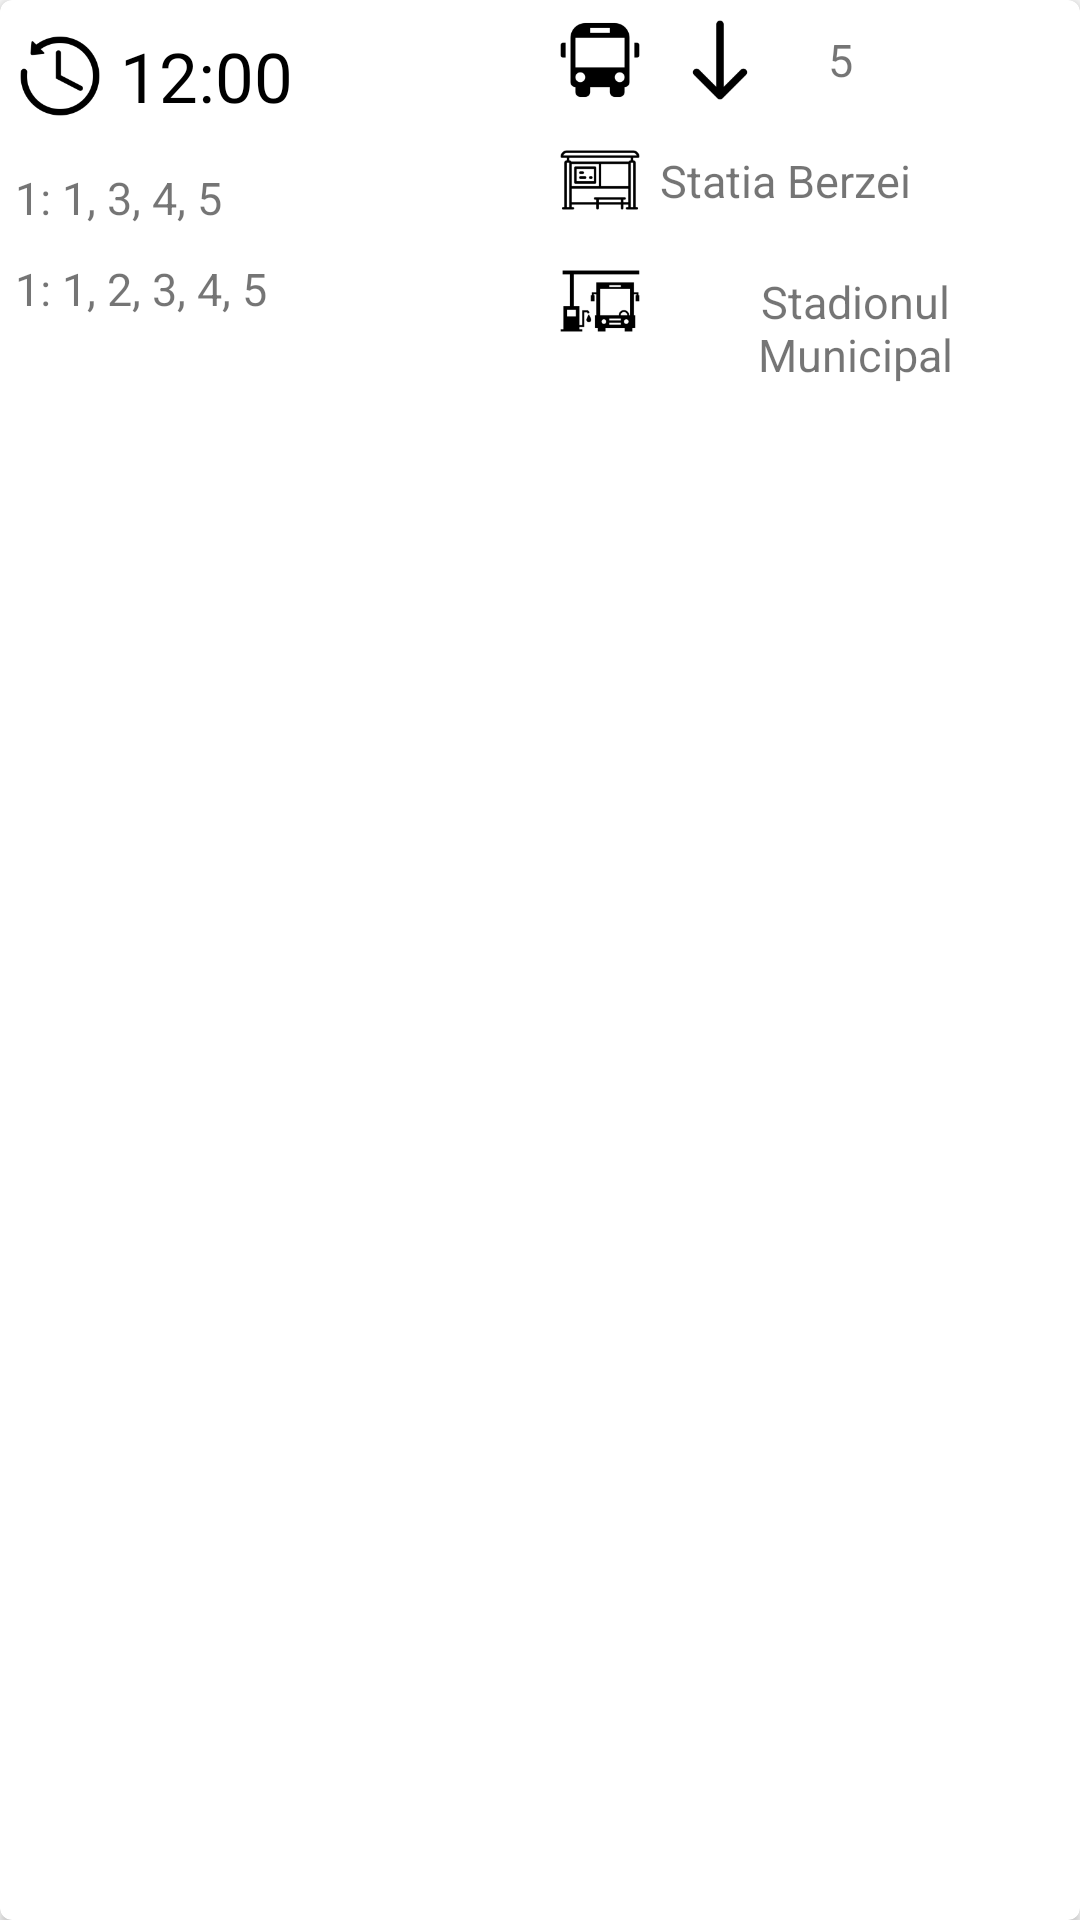

Produce the Android XML layout that renders to this screen, including the resource entries it uses.
<!-- AndroidManifest.xml: application theme AppTheme -->
<!-- res/layout/bus_card.xml -->
<android.support.v7.widget.CardView xmlns:android="http://schemas.android.com/apk/res/android"
    xmlns:card_view="http://schemas.android.com/apk/res-auto"
    android:id="@+id/card_view"
    android:layout_width="fill_parent"
    android:layout_height="wrap_content"
    card_view:cardCornerRadius="4dp">

    <LinearLayout
        android:layout_width="match_parent"
        android:layout_height="match_parent"
        android:orientation="horizontal"
        android:weightSum="1">

        <LinearLayout
            android:orientation="vertical"
            android:layout_width="fill_parent"
            android:layout_height="fill_parent"
            android:layout_weight="0.5">


            <LinearLayout
                android:layout_width="wrap_content"
                android:layout_height="wrap_content"
                android:layout_margin="5dp"
                android:layout_gravity="left">

                <ImageView
                    android:layout_width="30dp"
                    android:layout_height="30dp"
                    android:src="@mipmap/count_down"
                    android:scaleType="centerCrop"
                    android:layout_gravity="center" />

                <TextView
                    android:id="@+id/countDownTextViewID"
                    android:layout_width="wrap_content"
                    android:layout_height="wrap_content"
                    android:gravity="center"
                    android:text="12:00"
                    android:textColor="@android:color/black"
                    android:textSize="23sp"
                    android:layout_gravity="center"
                    android:layout_margin="5dp" />
            </LinearLayout>


            <TextView
                android:id="@+id/currentHourBus"
                android:layout_width="fill_parent"
                android:layout_height="wrap_content"
                android:layout_margin="5dp"
                android:gravity="left"
                android:text="1: 1, 3, 4, 5"
                android:textSize="15sp" />

            <TextView
                android:id="@+id/nextHourBus"
                android:layout_width="fill_parent"
                android:layout_height="wrap_content"
                android:layout_margin="5dp"
                android:gravity="left"
                android:text="1: 1, 2, 3, 4, 5"
                android:textSize="15sp" />
        </LinearLayout>

        <LinearLayout
            android:layout_width="fill_parent"
            android:layout_height="fill_parent"
            android:layout_gravity="center"
            android:orientation="vertical"
            android:layout_weight="0.5">

            <LinearLayout
                android:layout_width="wrap_content"
                android:layout_height="wrap_content">

                <ImageView
                    android:id="@+id/busImage"
                    android:layout_width="30dp"
                    android:layout_height="30dp"
                    android:layout_gravity="center"
                    android:layout_margin="5dp"
                    android:src="@mipmap/bus_black" />

                <ImageView
                    android:id="@+id/direction"
                    android:layout_width="30dp"
                    android:layout_height="30dp"
                    android:layout_gravity="center"
                    android:layout_margin="5dp"
                    android:src="@mipmap/arrow_down" />

                <TextView
                    android:id="@+id/busLine"
                    android:layout_width="30dp"
                    android:layout_height="30dp"
                    android:layout_gravity="center"
                    android:layout_margin="5dp"
                    android:background="@drawable/bus_line_circle"
                    android:gravity="center"
                    android:text="5"
                    android:textSize="15sp" />
            </LinearLayout>


            <LinearLayout
                android:layout_margin="5dp"
                android:layout_width="wrap_content"
                android:layout_height="wrap_content">

                <ImageView
                    android:src="@mipmap/station"
                    android:layout_width="30dp"
                    android:layout_height="30dp" />
                <TextView
                    android:id="@+id/busStation"
                    android:layout_width="wrap_content"
                    android:layout_height="wrap_content"
                    android:layout_gravity="center"
                    android:layout_margin="5dp"
                    android:gravity="center"
                    android:text="Statia Berzei"
                    android:textSize="15sp" />
            </LinearLayout>

            <LinearLayout
                android:layout_width="wrap_content"
                android:layout_margin="5dp"
                android:layout_height="wrap_content">

                <ImageView
                    android:src="@mipmap/end_line"
                    android:layout_width="30dp"
                    android:layout_height="30dp" />
                <TextView
                    android:id="@+id/endRouteStation"
                    android:layout_width="wrap_content"
                    android:layout_height="wrap_content"
                    android:layout_gravity="center"
                    android:layout_margin="5dp"
                    android:gravity="center"
                    android:text="Stadionul Municipal"
                    android:textSize="15sp" />
            </LinearLayout>

        </LinearLayout>

    </LinearLayout>
</android.support.v7.widget.CardView>
<!-- resources referenced by this layout -->
<resources>
  <!-- mipmap arrow_down: png bitmap (mipmap-hdpi, 426 bytes) -->
  <!-- mipmap bus_black: png bitmap (mipmap-hdpi, 582 bytes) -->
  <!-- mipmap count_down: png bitmap (mipmap-hdpi, 1451 bytes) -->
  <!-- mipmap end_line: png bitmap (mipmap-hdpi, 876 bytes) -->
  <!-- mipmap station: png bitmap (mipmap-hdpi, 366 bytes) -->
  <style name="AppTheme" parent="Theme.AppCompat.Light.NoActionBar">
          <item name="android:colorPrimary">@color/colorPrimary</item>
          <item name="android:colorPrimaryDark">@color/colorPrimaryDark</item>
          <item name="android:colorAccent">@color/colorAccent</item>
      </style>
  <color name="colorPrimary">#009688</color>
  <color name="colorPrimaryDark">#004d40</color>
  <color name="colorAccent">#651fff</color>
</resources>
